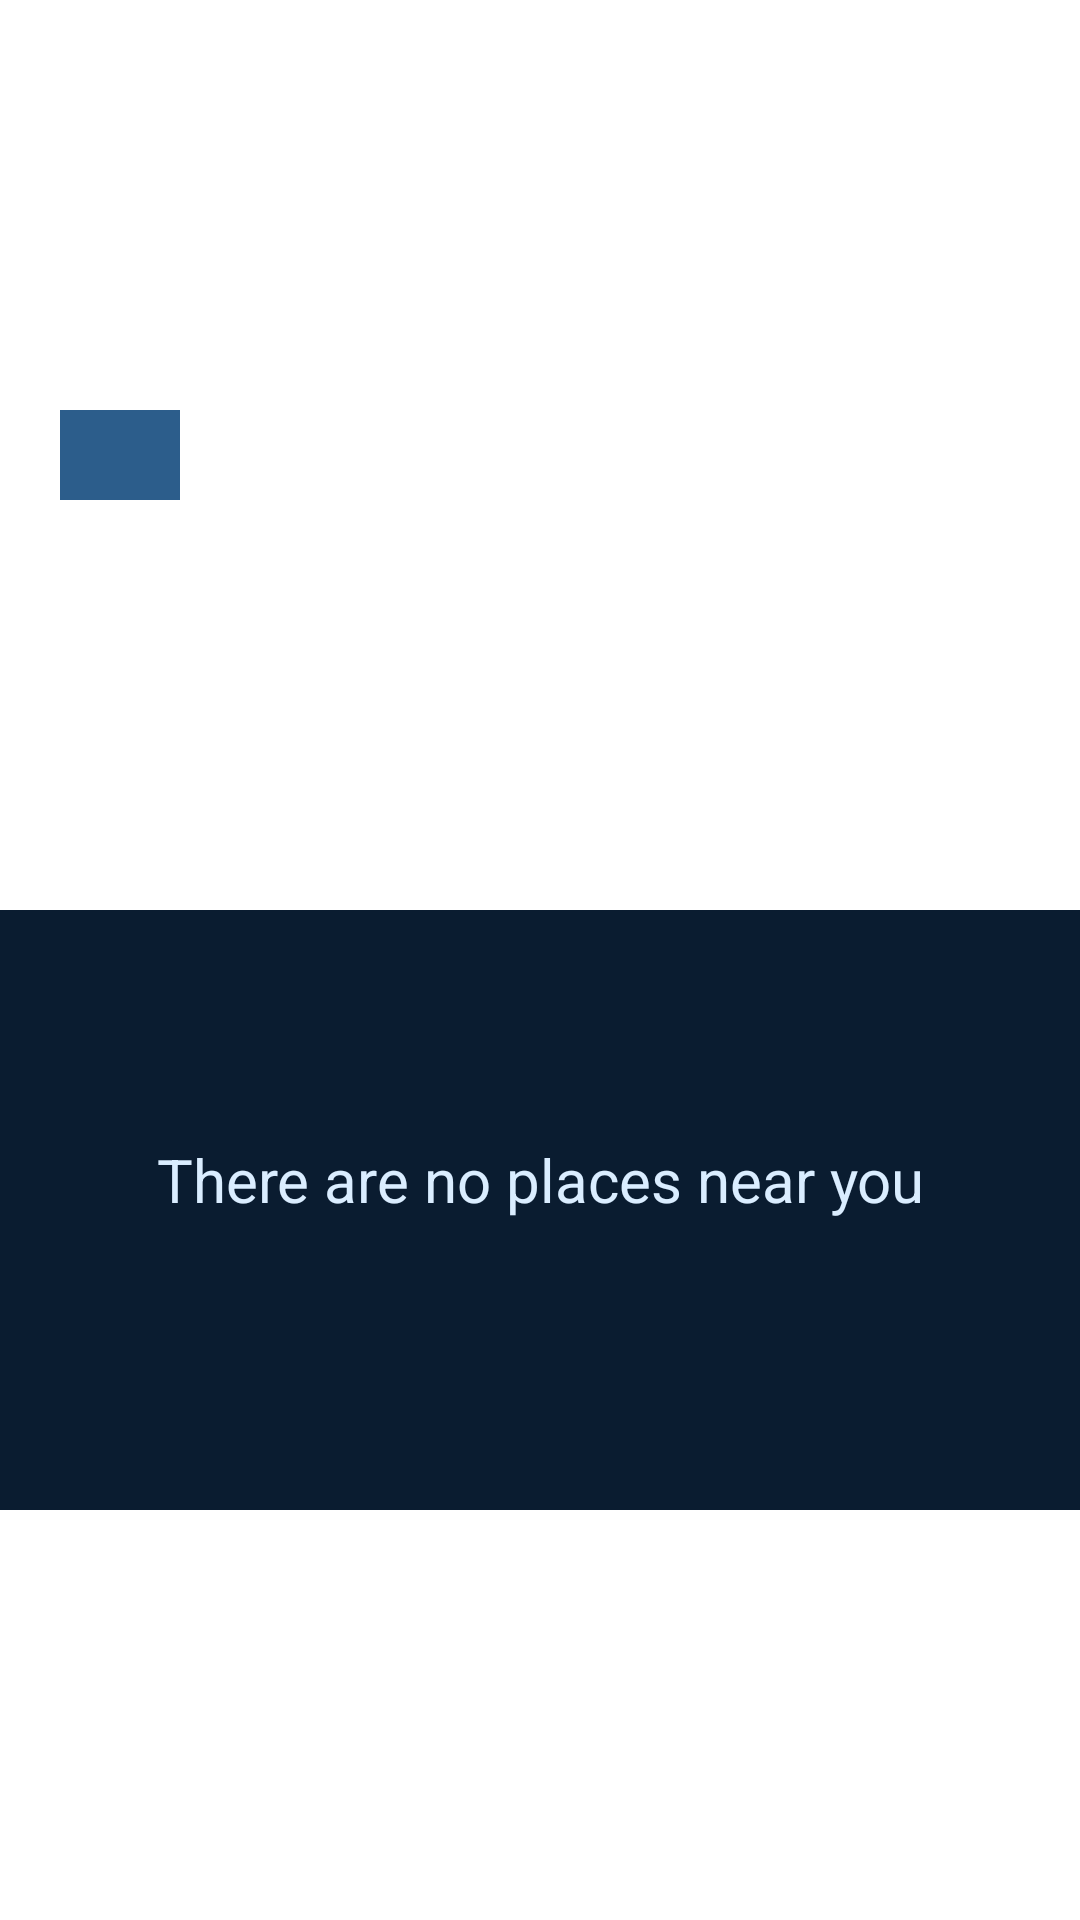

The Android layout XML behind this screen, and the referenced resources:
<!-- AndroidManifest.xml: application theme Theme.Hynt -->
<!-- res/layout/bottom_sheet_places.xml -->
<?xml version="1.0" encoding="utf-8"?>
<androidx.constraintlayout.widget.ConstraintLayout xmlns:android="http://schemas.android.com/apk/res/android"
    xmlns:app="http://schemas.android.com/apk/res-auto"
    android:layout_width="match_parent"
    android:layout_height="wrap_content"
    android:id="@+id/bottomSheet"
    app:behavior_hideable="true"
    app:behavior_peekHeight="30dp"
    app:layout_behavior="com.google.android.material.bottomsheet.BottomSheetBehavior">

    <ImageButton
        android:id="@+id/bottom_sheet_header"
        android:layout_width="wrap_content"
        android:layout_height="30dp"
        android:translationX="20dp"
        android:background="@color/blue_light"
        android:orientation="horizontal"
        app:srcCompat= "@drawable/ic_expand_more"
        android:paddingHorizontal="20dp"
        app:layout_constraintHorizontal_bias="0"
        app:layout_constraintStart_toStartOf="parent"
        app:layout_constraintTop_toTopOf="parent"
        app:layout_constraintBottom_toTopOf="@+id/bottom_sheet_body">

    </ImageButton>
    <LinearLayout
        android:id="@+id/bottom_sheet_body"
        android:layout_width="match_parent"
        android:layout_height="200dp"
        android:orientation="horizontal"
        app:layout_constraintBottom_toBottomOf="parent"
        app:layout_constraintEnd_toEndOf="parent"
        app:layout_constraintStart_toStartOf="parent"
        app:layout_constraintTop_toBottomOf="@+id/bottom_sheet_header"
        app:layout_constraintVertical_bias="1"
        android:background="@color/black_blue">
            <TextView
                android:id="@+id/places_txtInfo"
                android:layout_width="match_parent"
                android:layout_height="180dp"
                android:gravity="center"
                android:textColor="@color/text_light"
                android:textSize="20sp"
                app:layout_constraintBottom_toBottomOf="parent"
                app:layout_constraintEnd_toEndOf="parent"
                app:layout_constraintStart_toStartOf="parent"
                app:layout_constraintTop_toBottomOf="@+id/bottom_sheet_header"
                app:layout_constraintVertical_bias="1"
                android:text="@string/bs_no_places_info"/>
            <androidx.recyclerview.widget.RecyclerView
                android:id="@+id/places_recycler_view"
                android:layout_width="match_parent"
                android:layout_height="match_parent"
            />
    </LinearLayout>

</androidx.constraintlayout.widget.ConstraintLayout>
<!-- resources referenced by this layout -->
<resources>
  <color name="black_blue">#0A1C30</color>
  <color name="blue_light">#2C5D8B</color>
  <color name="text_light">#DAEDFF</color>
  <string name="bs_no_places_info">There are no places near you</string>
  <style name="Theme.Hynt" parent="Theme.MaterialComponents.Light.DarkActionBar">
          
          <item name="colorPrimary">@color/blue_light</item>
          <item name="colorPrimaryVariant">@color/blue_dark</item>
          <item name="colorOnPrimary">@color/white</item>
          
          <item name="colorSecondary">@color/blue_light</item>
          <item name="colorSecondaryVariant">@color/black_blue</item>
          <item name="colorOnSecondary">@color/white</item>
          
          <item name="android:statusBarColor" tools:targetApi="l">?attr/colorPrimaryVariant</item>
          
          <item name="android:progressBackgroundTint">@color/white</item>
          <item name="android:editTextPreferenceStyle">@color/white</item>
          <item name="android:editTextStyle">@color/white</item>
      </style>
  <color name="blue_dark">#163A61</color>
  <color name="white">#FFFFFFFF</color>
</resources>
